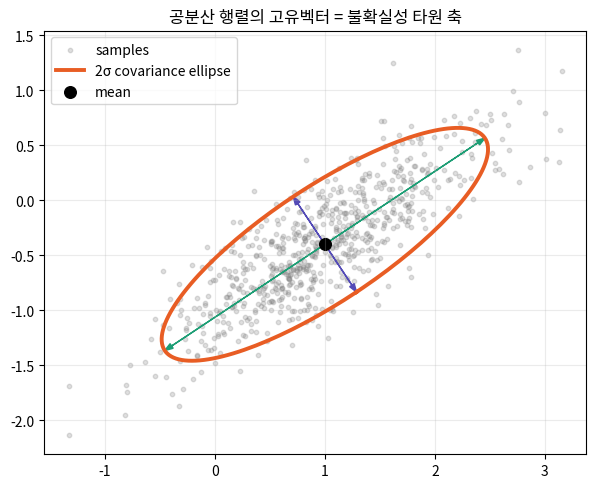
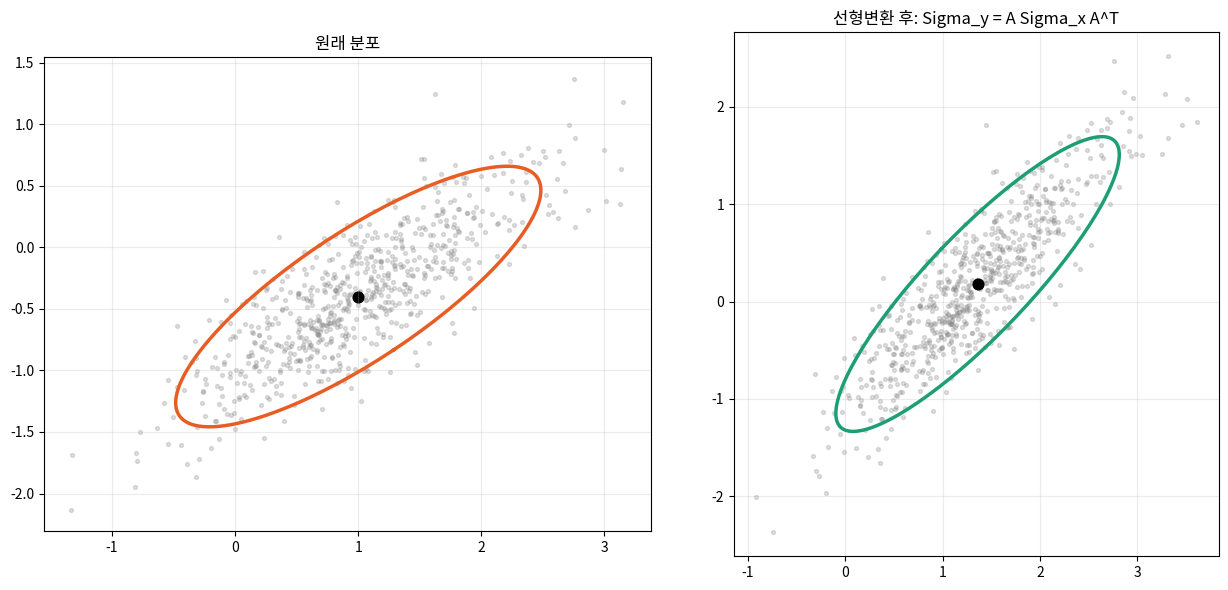
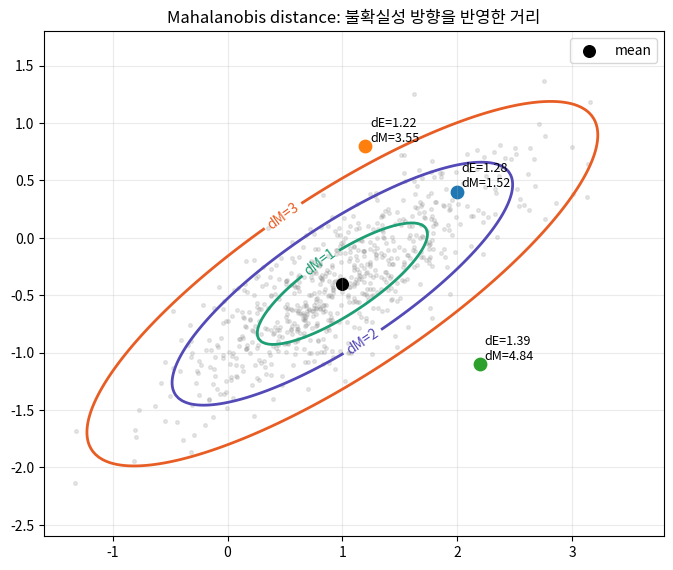

The matplotlib source for these figures, in order:
import numpy as np
import matplotlib.pyplot as plt
import matplotlib.font_manager as fm
import os
os.makedirs('assets', exist_ok=True)

for font_name in ['Nanum Gothic', 'AppleGothic', 'Malgun Gothic']:
    if any(font.name == font_name for font in fm.fontManager.ttflist):
        plt.rcParams['font.family'] = font_name
        break
plt.rcParams['axes.unicode_minus'] = False

def covariance_ellipse(mu, Sigma, nsig=2.0, n=160):
    vals, vecs = np.linalg.eigh(Sigma)
    vals = np.maximum(vals, 0)
    theta = np.linspace(0, 2*np.pi, n)
    circle = np.vstack([np.cos(theta), np.sin(theta)])
    ellipse = vecs @ np.diag(np.sqrt(vals) * nsig) @ circle + mu[:, None]
    return ellipse, vals, vecs

np.random.seed(1)
mu = np.array([1.0, -0.4])
Sigma = np.array([[0.55, 0.32], [0.32, 0.28]])
samples = np.random.multivariate_normal(mu, Sigma, size=700)
ellipse, vals, vecs = covariance_ellipse(mu, Sigma, nsig=2)

fig, ax = plt.subplots(figsize=(7, 7))
ax.scatter(samples[:,0], samples[:,1], s=10, color='gray', alpha=0.25, label='samples')
ax.plot(ellipse[0], ellipse[1], color='#E85D24', lw=2.8, label='2σ covariance ellipse')
for i, color in enumerate(['#534AB7', '#1D9E75']):
    axis = vecs[:, i] * np.sqrt(vals[i]) * 2
    ax.arrow(mu[0], mu[1], axis[0], axis[1], color=color, head_width=0.05, length_includes_head=True)
    ax.arrow(mu[0], mu[1], -axis[0], -axis[1], color=color, head_width=0.05, length_includes_head=True)
ax.scatter(mu[0], mu[1], color='black', s=70, label='mean')
ax.set_aspect('equal')
ax.grid(alpha=0.25)
ax.set_title('공분산 행렬의 고유벡터 = 불확실성 타원 축')
ax.legend()
plt.savefig('assets/10_covariance_ellipse.png', dpi=150, bbox_inches='tight')
plt.show()

print('eigenvalues=', np.round(vals, 4))
print('eigenvectors=')
print(np.round(vecs, 4))

A = np.array([[1.2, -0.4], [0.5, 0.8]])
mu_y = A @ mu
Sigma_y = A @ Sigma @ A.T
samples_y = samples @ A.T
ellipse_x, _, _ = covariance_ellipse(mu, Sigma, nsig=2)
ellipse_y, _, _ = covariance_ellipse(mu_y, Sigma_y, nsig=2)

fig, axes = plt.subplots(1, 2, figsize=(13, 6))
axes[0].scatter(samples[:,0], samples[:,1], s=8, color='gray', alpha=0.25)
axes[0].plot(ellipse_x[0], ellipse_x[1], color='#E85D24', lw=2.5)
axes[0].scatter(mu[0], mu[1], color='black', s=60)
axes[0].set_title('원래 분포')

axes[1].scatter(samples_y[:,0], samples_y[:,1], s=8, color='gray', alpha=0.25)
axes[1].plot(ellipse_y[0], ellipse_y[1], color='#1D9E75', lw=2.5)
axes[1].scatter(mu_y[0], mu_y[1], color='black', s=60)
axes[1].set_title('선형변환 후: Sigma_y = A Sigma_x A^T')
for ax in axes:
    ax.set_aspect('equal')
    ax.grid(alpha=0.25)
plt.tight_layout()
plt.savefig('assets/10_covariance_transform.png', dpi=150, bbox_inches='tight')
plt.show()

print('sample covariance after transform:')
print(np.round(np.cov(samples_y.T), 4))
print('A Sigma A.T:')
print(np.round(Sigma_y, 4))

def mahalanobis(x, mu, Sigma):
    d = x - mu
    return np.sqrt(d @ np.linalg.solve(Sigma, d))

xgrid = np.linspace(-1.6, 3.8, 180)
ygrid = np.linspace(-2.6, 1.8, 180)
X, Y = np.meshgrid(xgrid, ygrid)
D = np.zeros_like(X)
for i in range(X.shape[0]):
    for j in range(X.shape[1]):
        D[i, j] = mahalanobis(np.array([X[i,j], Y[i,j]]), mu, Sigma)

points = np.array([
    [2.0, 0.4],
    [1.2, 0.8],
    [2.2, -1.1],
])

fig, ax = plt.subplots(figsize=(8, 7))
cont = ax.contour(X, Y, D, levels=[1, 2, 3], colors=['#1D9E75', '#534AB7', '#E85D24'], linewidths=2)
ax.clabel(cont, inline=True, fmt='dM=%.0f')
ax.scatter(samples[:,0], samples[:,1], s=7, color='gray', alpha=0.18)
ax.scatter(mu[0], mu[1], color='black', s=70, label='mean')
for p in points:
    ax.scatter(p[0], p[1], s=80)
    ax.text(p[0]+0.04, p[1]+0.04, f'dE={np.linalg.norm(p-mu):.2f}\ndM={mahalanobis(p, mu, Sigma):.2f}', fontsize=9)
ax.set_aspect('equal')
ax.grid(alpha=0.25)
ax.set_title('Mahalanobis distance: 불확실성 방향을 반영한 거리')
ax.legend()
plt.savefig('assets/10_mahalanobis_distance.png', dpi=150, bbox_inches='tight')
plt.show()

Omega = np.linalg.inv(Sigma)
vals_s, vecs_s = np.linalg.eigh(Sigma)
vals_o, vecs_o = np.linalg.eigh(Omega)

print('Sigma=')
print(np.round(Sigma, 4))
print('\nOmega = inv(Sigma)=')
print(np.round(Omega, 4))
print('\nSigma eigenvalues:', np.round(vals_s, 4))
print('Omega eigenvalues:', np.round(vals_o, 4))
print('서로 역수 관계:', np.round(np.sort(vals_s) * np.sort(vals_o)[::-1], 4))

residuals = [np.array([0.4, 0.0]), vecs_s[:,0]*0.4, vecs_s[:,1]*0.4]
for r in residuals:
    print('residual', np.round(r, 3), 'weighted cost=', round(r @ Omega @ r, 4))
